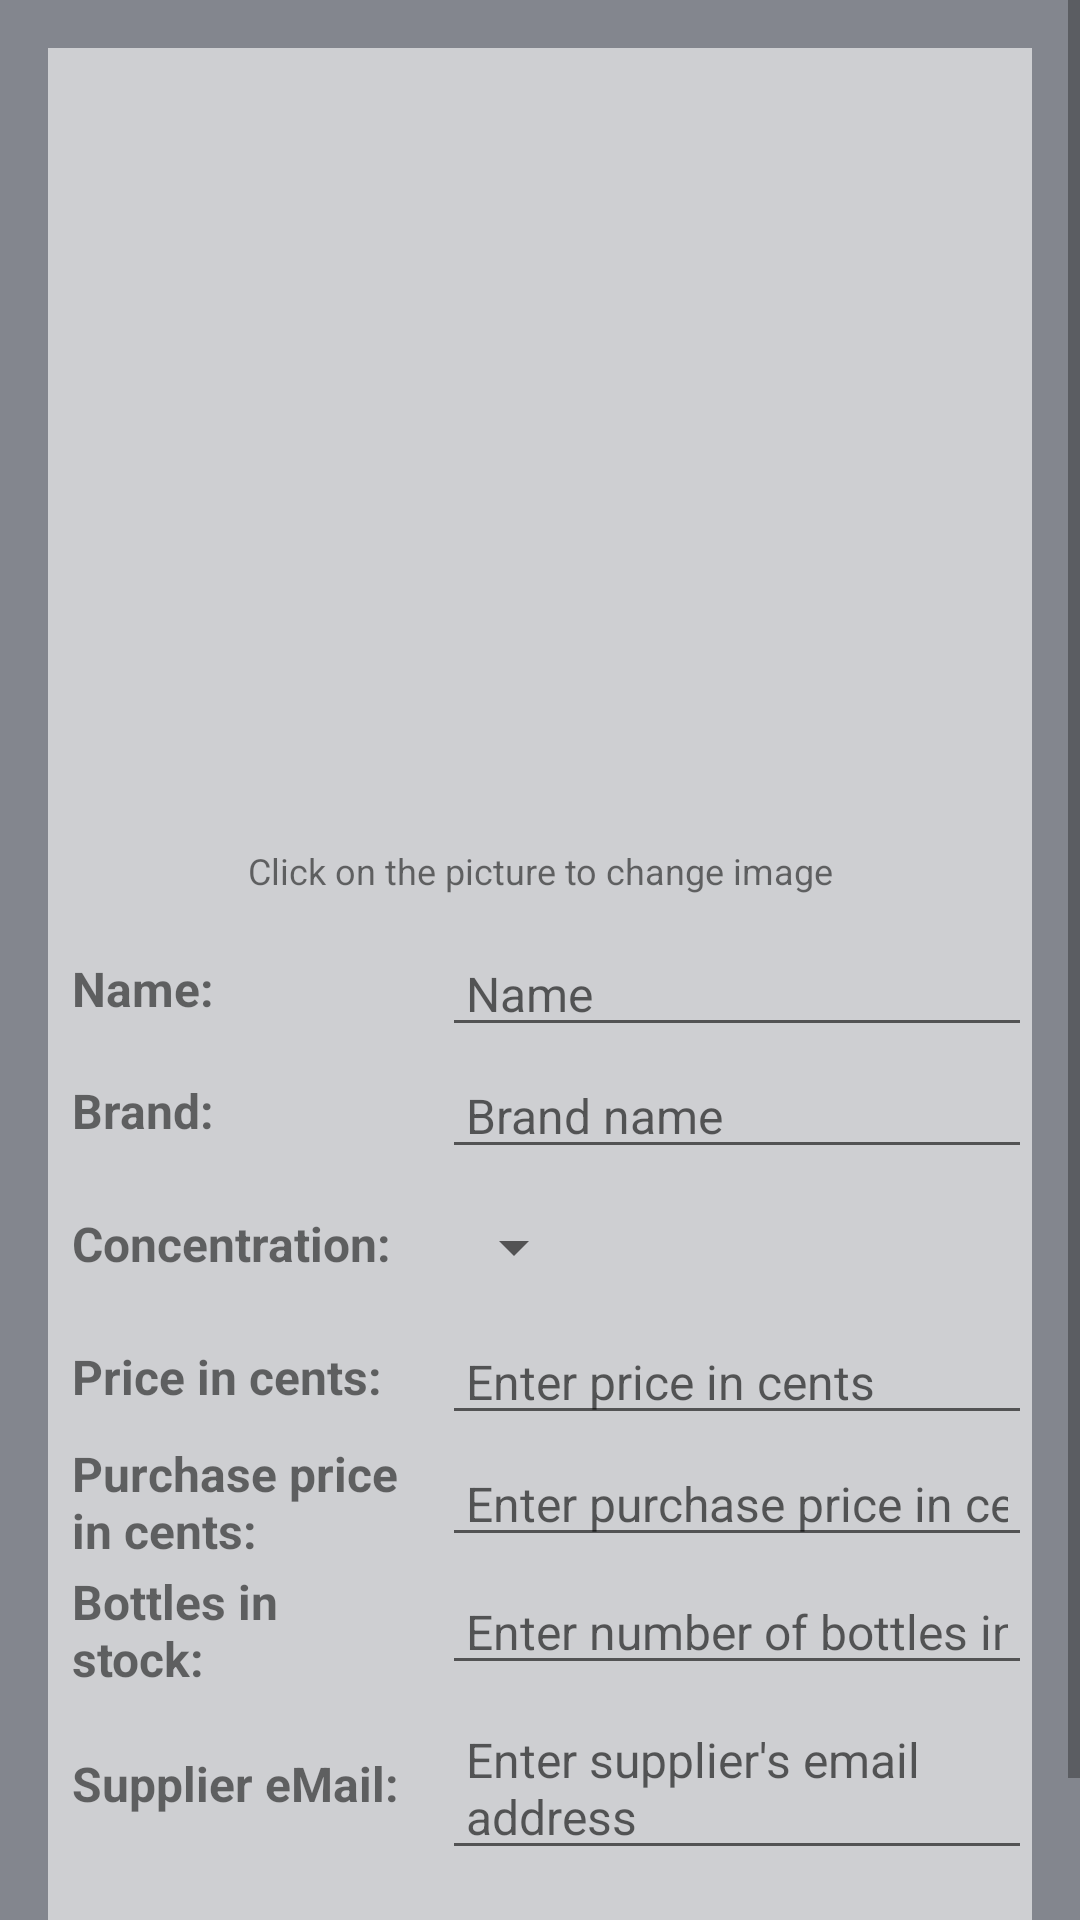

This screen was rendered from an Android layout file. Write that file and the resources it references.
<!-- AndroidManifest.xml: application theme AppTheme -->
<!-- res/layout/activity_editor.xml -->
<?xml version="1.0" encoding="utf-8"?>
<LinearLayout
    xmlns:android="http://schemas.android.com/apk/res/android"
    xmlns:tools="http://schemas.android.com/tools"
    tools:context=".EditorActivity"
    android:orientation="vertical"
    android:layout_width="match_parent"
    android:layout_height="match_parent"
    android:background="@color/colorBackgroundDark">

    <ScrollView
        android:layout_width="match_parent"
        android:layout_height="wrap_content">

        <LinearLayout
            style="@style/frame_layout">

            <ImageView
            style="@style/detail_image"
            android:id="@+id/edit_fragrance_image"
            tools:src="@drawable/fragrance_dark"/>

            <TextView
                style="@style/image_description_style"
                android:id="@+id/image_description"
                android:text="@string/change_image"
               />

            <LinearLayout
                android:layout_width="match_parent"
                android:layout_height="wrap_content"
                android:orientation="horizontal">

                <TextView
                    style="@style/field_description"
                    android:id="@+id/name_description"
                    android:text="@string/description_name" />

                <EditText
                    style="@style/field_edit_value"
                    android:id="@+id/edit_fragrance_name"
                    android:hint="Name"/>

            </LinearLayout>

            <LinearLayout
                android:layout_width="match_parent"
                android:layout_height="wrap_content"
                android:orientation="horizontal">

                <TextView
                    style="@style/field_description"
                    android:id="@+id/brand_description"
                    android:text="@string/description_brand" />

                <EditText
                    style="@style/field_edit_value"
                    android:id="@+id/edit_fragrance_brand"
                    android:hint="@string/brand_hint"/>

            </LinearLayout>

            <LinearLayout
                android:layout_width="match_parent"
                android:layout_height="wrap_content">

                <TextView
                    style="@style/field_description"
                    android:id="@+id/concentration_description"
                    android:text="@string/description_concentration" />

                <LinearLayout
                    android:layout_height="wrap_content"
                    android:layout_width="match_parent"
                    android:layout_weight="0.8"
                    android:orientation="vertical">

                    <android.support.v7.widget.AppCompatSpinner
                        android:id="@+id/concentration_spinner"
                        android:layout_height="48dp"
                        android:layout_width="wrap_content"
                        android:paddingRight="16dp"
                        android:spinnerMode="dropdown"/>

                </LinearLayout>

            </LinearLayout>

            <LinearLayout
                android:layout_width="match_parent"
                android:layout_height="wrap_content"
                android:orientation="horizontal">

                <TextView
                    style="@style/field_description"
                    android:id="@+id/price_description"
                    android:text="@string/description_price_editor" />

                <EditText
                    style="@style/field_edit_value"
                    android:id="@+id/edit_fragrance_price"
                    android:hint="@string/price_hint"
                    android:inputType="number"/>

            </LinearLayout>

            <LinearLayout
                android:layout_width="match_parent"
                android:layout_height="wrap_content"
                android:orientation="horizontal">

                <TextView
                    style="@style/field_description"
                    android:id="@+id/purchase_price_description"
                    android:text="@string/description_purchase_price_editor" />

                <EditText
                    style="@style/field_edit_value"
                    android:id="@+id/edit_fragrance_purchase_price"
                    android:hint="@string/purchase_price_hint"
                    android:inputType="number"/>

            </LinearLayout>

            <LinearLayout
                android:layout_width="match_parent"
                android:layout_height="wrap_content"
                android:orientation="horizontal">

                <TextView
                    style="@style/field_description"
                    android:text="@string/description_in_stock" />

                <EditText
                    style="@style/field_edit_value"
                    android:id="@+id/edit_fragrance_in_stock"
                    android:hint="@string/in_stock_hint"
                    android:inputType="number"/>

            </LinearLayout>

            <LinearLayout
                android:layout_width="match_parent"
                android:layout_height="wrap_content"
                android:orientation="horizontal">

                <TextView
                    style="@style/field_description"
                    android:id="@+id/mail_description"
                    android:text="@string/description_mail" />

                <EditText
                    style="@style/field_edit_value"
                    android:id="@+id/edit_fragrance_supplier_mail"
                    android:hint="@string/mail_hint"/>

            </LinearLayout>

            <EditText
                style="@style/description_style"
                android:id="@+id/edit_fragrance_description"
                android:hint="@string/description_hint"/>

        </LinearLayout>

    </ScrollView>

</LinearLayout>
<!-- resources referenced by this layout -->
<resources>
  <color name="colorBackgroundDark">#83868E</color>
  <string name="brand_hint">Brand name</string>
  <string name="change_image">Click on the picture to change image</string>
  <string name="description_brand">Brand: </string>
  <string name="description_concentration">Concentration: </string>
  <string name="description_hint">Enter a description</string>
  <string name="description_in_stock">Bottles in stock: </string>
  <string name="description_mail">Supplier eMail: </string>
  <string name="description_name">Name: </string>
  <string name="description_price_editor">Price in cents: </string>
  <string name="description_purchase_price_editor">Purchase price in cents:</string>
  <string name="in_stock_hint">Enter number of bottles in stock</string>
  <string name="mail_hint">Enter supplier\'s email address</string>
  <string name="price_hint">Enter price in cents</string>
  <string name="purchase_price_hint">Enter purchase price in cents</string>
  <style name="description_style">
          <item name="android:layout_height">wrap_content</item>
          <item name="android:layout_width">match_parent</item>
          <item name="android:textSize">@dimen/textsize_medium</item>
          <item name="android:padding">@dimen/spacing_medium</item>
      </style>
  <style name="detail_image">
          <item name="android:layout_height">@dimen/image_medium_height</item>
          <item name="android:layout_width">@dimen/image_medium_width</item>
          <item name="android:layout_gravity">center_horizontal</item>
          <item name="android:layout_margin">@dimen/spacing_medium</item>
      </style>
  <style name="field_edit_value">
          <item name="android:layout_height">wrap_content</item>
          <item name="android:layout_width">match_parent</item>
          <item name="android:layout_weight">0.8</item>
          <item name="android:textSize">@dimen/textsize_medium</item>
          <item name="android:layout_marginBottom">@dimen/spacing_xsmall</item>
          <item name="android:paddingLeft">@dimen/spacing_small</item>
          <item name="android:paddingRight">@dimen/spacing_small</item>
      </style>
  <style name="frame_layout">
          <item name="android:layout_height">wrap_content</item>
          <item name="android:layout_width">match_parent</item>
          <item name="android:orientation">vertical</item>
          <item name="android:layout_margin">@dimen/spacing_large</item>
          <item name="android:paddingBottom">@dimen/spacing_xlarge</item>
          <item name="android:background">@color/colorBackgroundLight</item>
      </style>
  <style name="image_description_style">
          <item name="android:layout_height">wrap_content</item>
          <item name="android:layout_width">match_parent</item>
          <item name="android:textSize">@dimen/textsize_small</item>
          <item name="android:padding">@dimen/spacing_medium</item>
          <item name="android:gravity">center_horizontal</item>
      </style>
  <style name="AppTheme" parent="Theme.AppCompat.Light.DarkActionBar">
          
          <item name="colorPrimary">@color/colorPrimary</item>
          <item name="colorPrimaryDark">@color/colorPrimaryDark</item>
          <item name="colorAccent">@color/colorAccent</item>
          <item name="android:colorButtonNormal">@color/colorBackgroundDark</item>
          <item name="colorButtonNormal">@color/colorBackgroundDark</item>
      </style>
  <dimen name="textsize_medium">16sp</dimen>
  <dimen name="spacing_medium">12dp</dimen>
  <dimen name="image_medium_height">230dp</dimen>
  <dimen name="image_medium_width">190dp</dimen>
  <dimen name="spacing_xsmall">2dp</dimen>
  <dimen name="spacing_small">8dp</dimen>
  <dimen name="spacing_large">16dp</dimen>
  <dimen name="spacing_xlarge">20dp</dimen>
  <color name="colorBackgroundLight">#CECFD2</color>
  <dimen name="textsize_small">12sp</dimen>
  <color name="colorPrimary">#151618</color>
  <color name="colorPrimaryDark">#050911</color>
  <color name="colorAccent">#050911</color>
</resources>
